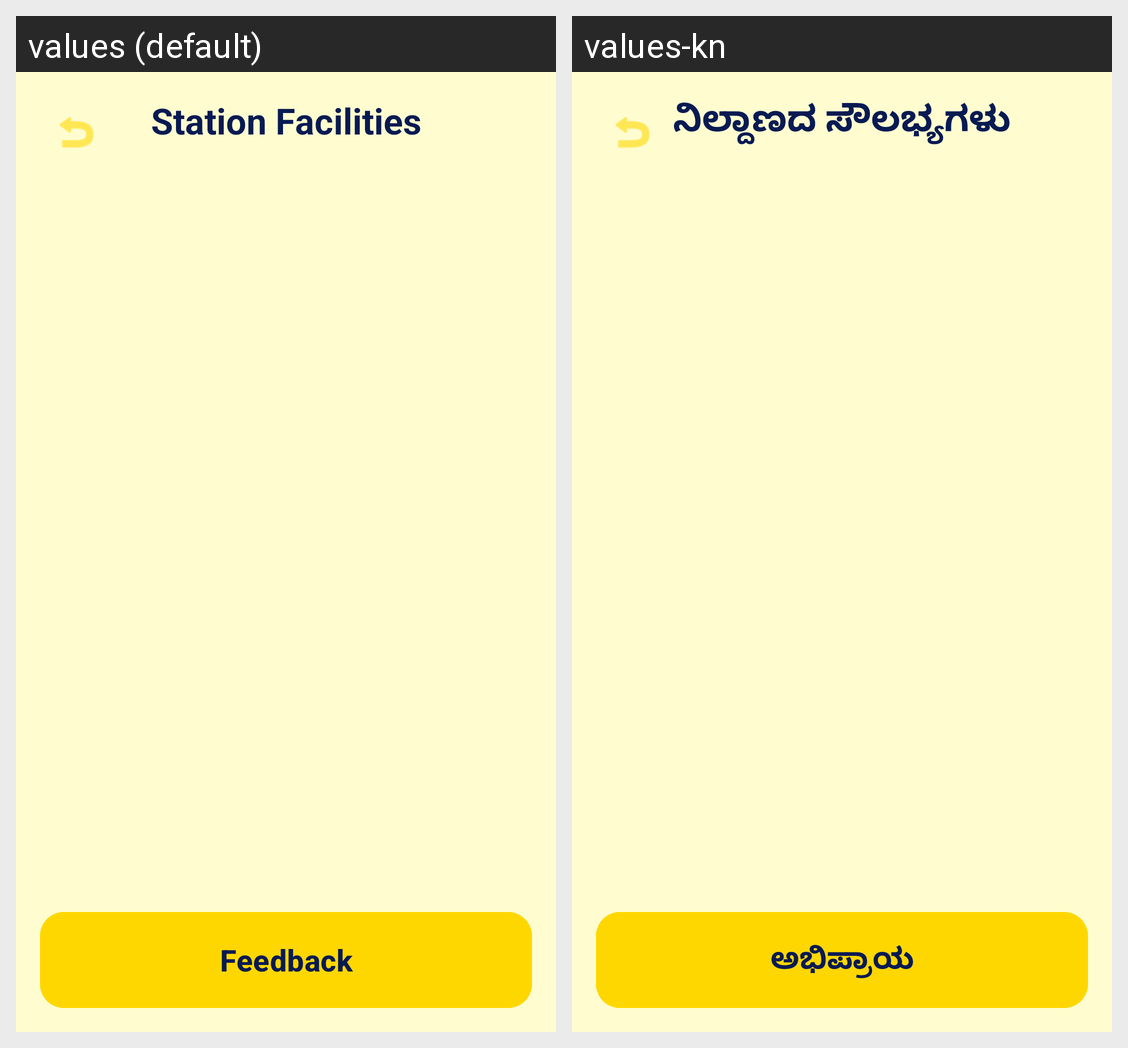

The same Android screen rendered under two of its app's locales, left to right. List the strings drawn on it with the default value and each locale's translation.
Android screen res/layout/activity_facilities.xml rendered under 2 locales, left to right: values (default), values-kn. Device: Nexus 5 (rendered at 1080×1920; each locale shown at half size, 540×960, under a caption strip naming it); theme Theme.NammaPlatform.
Strings drawn on this screen, with the default value and each locale's value (text and hints the layout hard-codes, and strings that could not be matched under every locale, appear in the picture but are not listed):

facilities
  values: Station Facilities
  values-kn: ನಿಲ್ದಾಣದ ಸೌಲಭ್ಯಗಳು

feedback
  values: Feedback
  values-kn: ಅಭಿಪ್ರಾಯ
